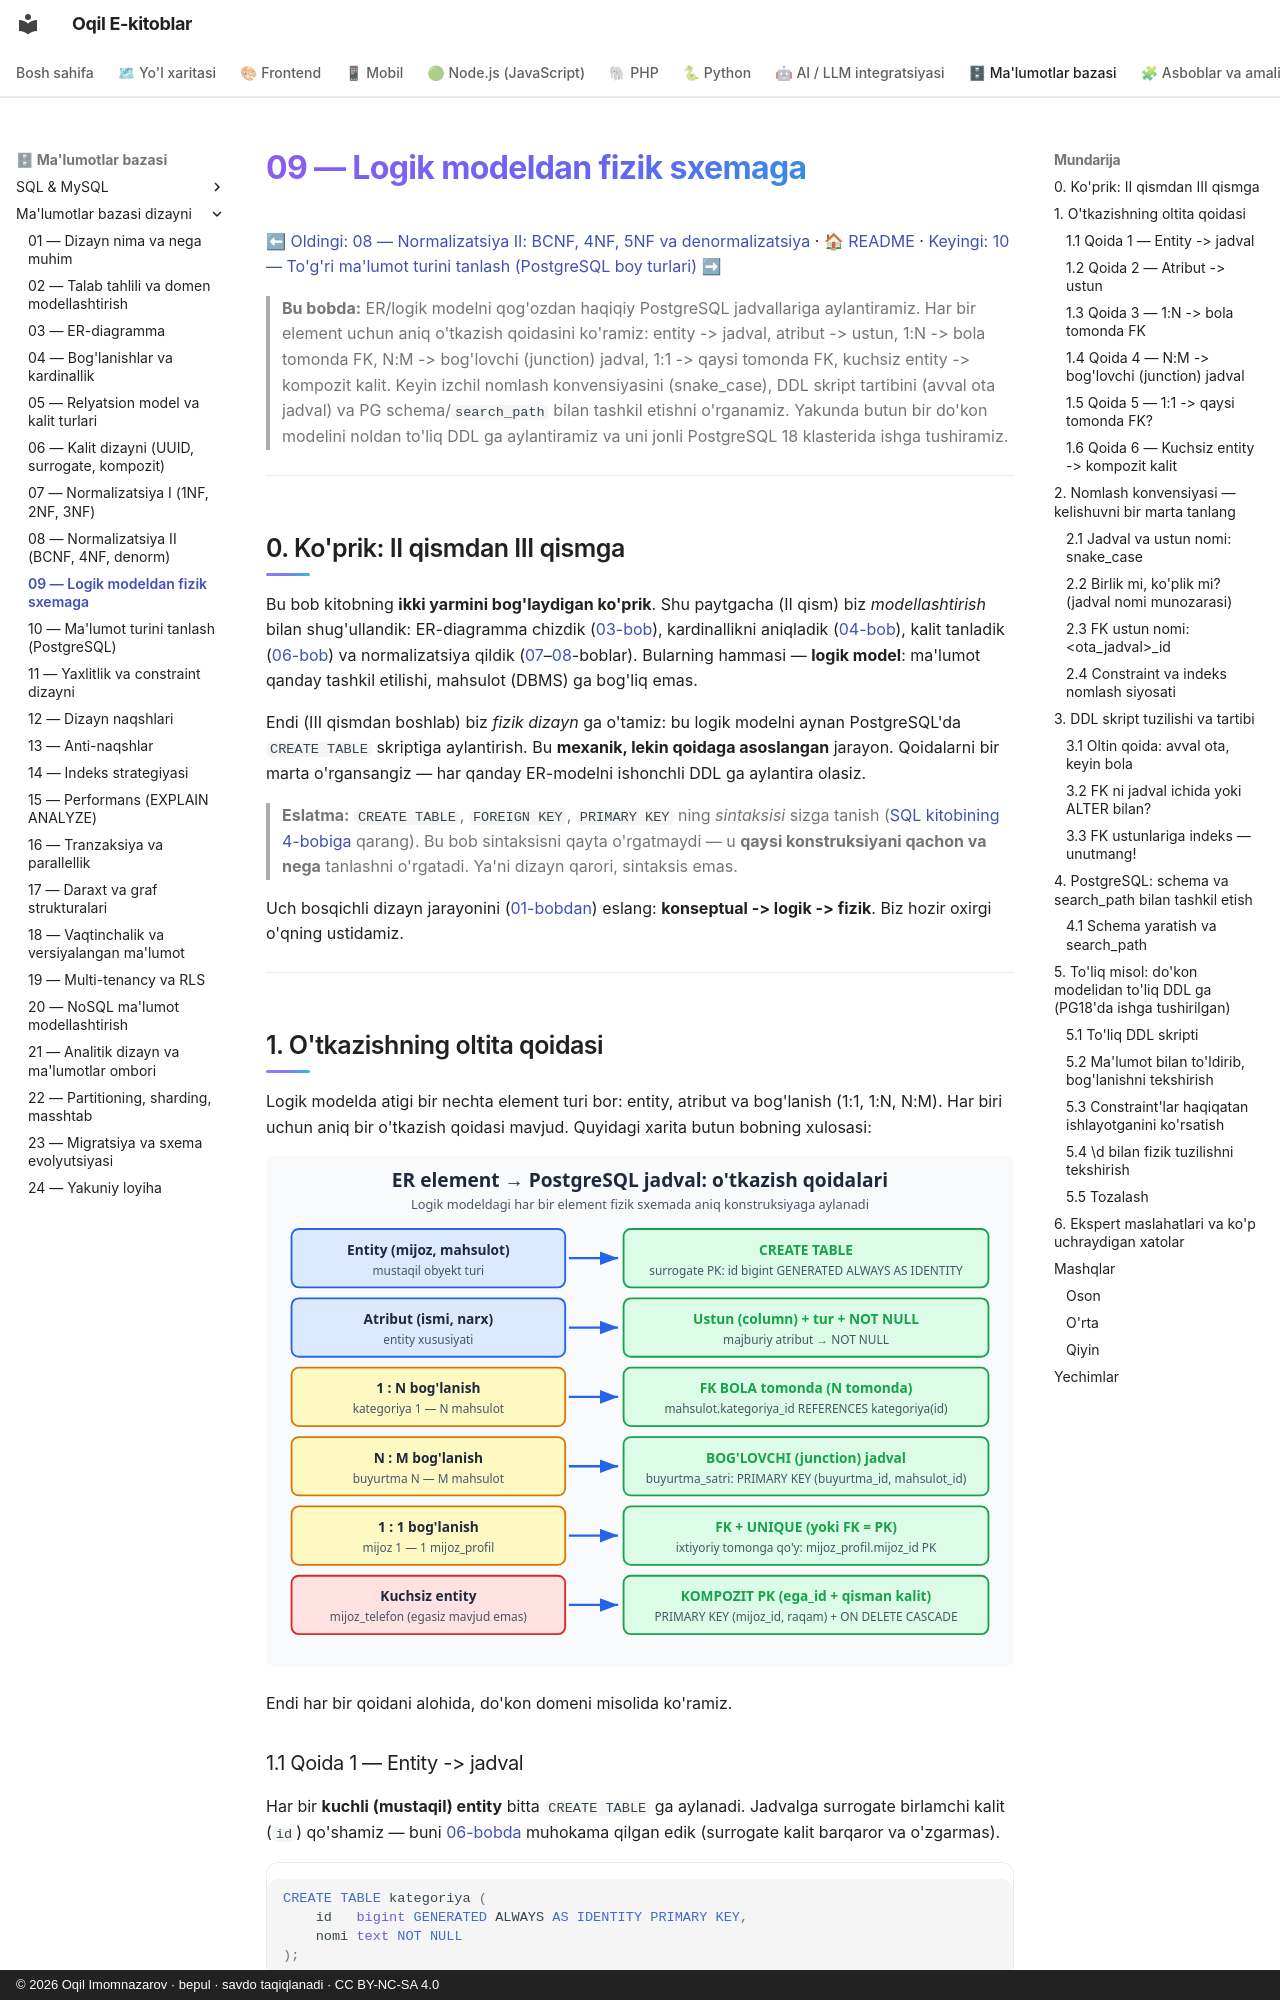

repository: iOqil/e-book · page: db-dizayni/09-logik-fizik-sxema/index.html · generator: mkdocs · copyright: © 2026 Oqil Imomnazarov · bepul · savdo taqiqlanadi · CC BY-NC-SA 4.0

# 09 — Logik modeldan fizik sxemaga

[⬅ Oldingi: 08 — Normalizatsiya II: BCNF, 4NF, 5NF va denormalizatsiya](./08-normalizatsiya-ilgor.md) · [🏠 README](./README.md) · [Keyingi: 10 — To'g'ri ma'lumot turini tanlash (PostgreSQL boy turlari) ➡](./10-malumot-turlari.md)

> **Bu bobda:** ER/logik modelni qog'ozdan haqiqiy PostgreSQL jadvallariga aylantiramiz. Har bir element uchun aniq o'tkazish qoidasini ko'ramiz: entity -> jadval, atribut -> ustun, 1:N -> bola tomonda FK, N:M -> bog'lovchi (junction) jadval, 1:1 -> qaysi tomonda FK, kuchsiz entity -> kompozit kalit. Keyin izchil nomlash konvensiyasini (snake_case), DDL skript tartibini (avval ota jadval) va PG schema/`search_path` bilan tashkil etishni o'rganamiz. Yakunda butun bir do'kon modelini noldan to'liq DDL ga aylantiramiz va uni jonli PostgreSQL 18 klasterida ishga tushiramiz.

---

## 0. Ko'prik: II qismdan III qismga

Bu bob kitobning **ikki yarmini bog'laydigan ko'prik**. Shu paytgacha (II qism) biz *modellashtirish* bilan shug'ullandik: ER-diagramma chizdik ([03-bob](./03-er-diagramma.md)), kardinallikni aniqladik ([04-bob](./04-boglanish-kardinallik.md)), kalit tanladik ([06-bob](./06-kalit-dizayni.md)) va normalizatsiya qildik ([07](./07-normalizatsiya-asoslari.md)–[08](./08-normalizatsiya-ilgor.md)-boblar). Bularning hammasi — **logik model**: ma'lumot qanday tashkil etilishi, mahsulot (DBMS) ga bog'liq emas.

Endi (III qismdan boshlab) biz *fizik dizayn* ga o'tamiz: bu logik modelni aynan PostgreSQL'da `CREATE TABLE` skriptiga aylantirish. Bu **mexanik, lekin qoidaga asoslangan** jarayon. Qoidalarni bir marta o'rgansangiz — har qanday ER-modelni ishonchli DDL ga aylantira olasiz.

> **Eslatma:** `CREATE TABLE`, `FOREIGN KEY`, `PRIMARY KEY` ning *sintaksisi* sizga tanish ([SQL kitobining 4-bobiga](../sql/04-create.md) qarang). Bu bob sintaksisni qayta o'rgatmaydi — u **qaysi konstruksiyani qachon va nega** tanlashni o'rgatadi. Ya'ni dizayn qarori, sintaksis emas.

Uch bosqichli dizayn jarayonini ([01-bobdan](./01-dizayn-nima.md)) eslang: **konseptual -> logik -> fizik**. Biz hozir oxirgi o'qning ustidamiz.

---

## 1. O'tkazishning oltita qoidasi

Logik modelda atigi bir nechta element turi bor: entity, atribut va bog'lanish (1:1, 1:N, N:M). Har biri uchun aniq bir o'tkazish qoidasi mavjud. Quyidagi xarita butun bobning xulosasi:

![ER element turlarini PostgreSQL jadvallariga o'tkazish qoidalari xaritasi](rasmlar/dbd09-er-jadval-qoidalari.svg)

Endi har bir qoidani alohida, do'kon domeni misolida ko'ramiz.

### 1.1 Qoida 1 — Entity -> jadval

Har bir **kuchli (mustaqil) entity** bitta `CREATE TABLE` ga aylanadi. Jadvalga surrogate birlamchi kalit (`id`) qo'shamiz — buni [06-bobda](./06-kalit-dizayni.md) muhokama qilgan edik (surrogate kalit barqaror va o'zgarmas).

```sql
CREATE TABLE kategoriya (
    id   bigint GENERATED ALWAYS AS IDENTITY PRIMARY KEY,
    nomi text NOT NULL
);
```

`GENERATED ALWAYS AS IDENTITY` — PostgreSQL'da surrogate kalit yaratishning zamonaviy, standart-SQL usuli (eski `serial` o'rniga afzal). `bigint` ni `int` dan ko'ra tanlaymiz, chunki jadval o'sib 2 milliarddan oshib ketishi mumkin va keyin turni o'zgartirish og'riqli.
